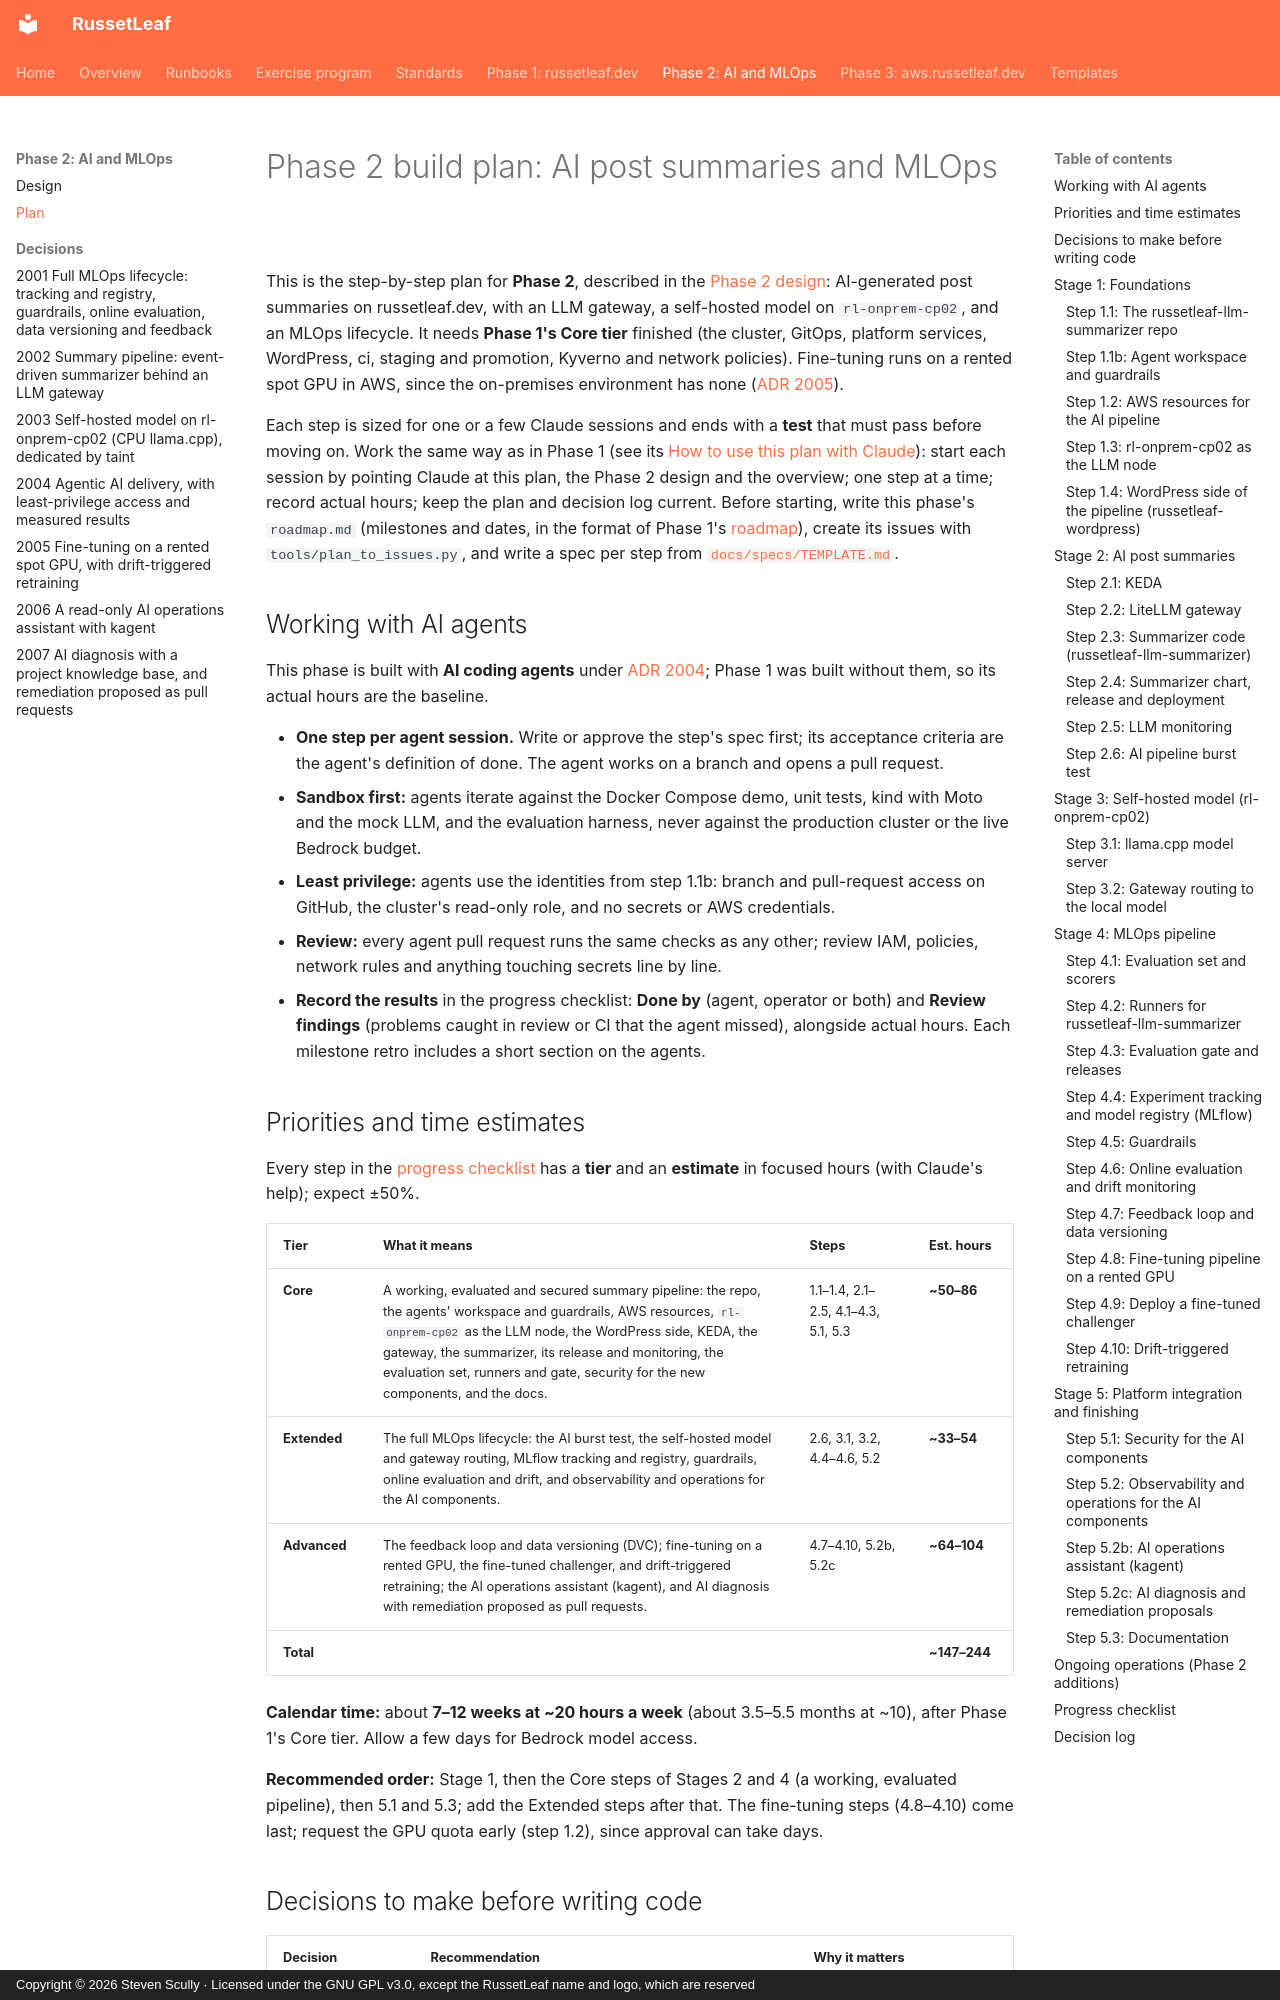

repository: russetleaf/russetleaf-docs · page: phase-2-ai-mlops/plan/index.html · generator: mkdocs · copyright: Copyright © 2026 Steven Scully · Licensed under the GNU GPL v3.0, except the RussetLeaf name and logo, which are reserved

# Phase 2 build plan: AI post summaries and MLOps

This is the step-by-step plan for **Phase 2**, described in the [Phase 2 design](design.md): AI-generated post summaries on russetleaf.dev, with an LLM gateway, a self-hosted model on `rl-onprem-cp02`, and an MLOps lifecycle. It needs **Phase 1's Core tier** finished (the cluster, GitOps, platform services, WordPress, ci, staging and promotion, Kyverno and network policies). Fine-tuning runs on a rented spot GPU in AWS, since the on-premises environment has none ([ADR 2005](adr/2005-fine-tuning-on-a-rented-gpu.md)).

Each step is sized for one or a few Claude sessions and ends with a **test** that must pass before moving on. Work the same way as in Phase 1 (see its [How to use this plan with Claude](../phase-1-russetleaf-dev/plan.md#how-to-use-this-plan-with-claude)): start each session by pointing Claude at this plan, the Phase 2 design and the overview; one step at a time; record actual hours; keep the plan and decision log current. Before starting, write this phase's `roadmap.md` (milestones and dates, in the format of Phase 1's [roadmap](../phase-1-russetleaf-dev/roadmap.md)), create its issues with `tools/plan_to_issues.py`, and write a spec per step from [`docs/specs/TEMPLATE.md`](../specs/TEMPLATE.md).

## Working with AI agents

This phase is built with **AI coding agents** under [ADR 2004](adr/2004-agentic-ai-delivery.md); Phase 1 was built without them, so its actual hours are the baseline.

- **One step per agent session.** Write or approve the step's spec first; its acceptance criteria are the agent's definition of done. The agent works on a branch and opens a pull request.
- **Sandbox first:** agents iterate against the Docker Compose demo, unit tests, kind with Moto and the mock LLM, and the evaluation harness, never against the production cluster or the live Bedrock budget.
- **Least privilege:** agents use the identities from step 1.1b: branch and pull-request access on GitHub, the cluster's read-only role, and no secrets or AWS credentials.
- **Review:** every agent pull request runs the same checks as any other; review IAM, policies, network rules and anything touching secrets line by line.
- **Record the results** in the progress checklist: **Done by** (agent, operator or both) and **Review findings** (problems caught in review or CI that the agent missed), alongside actual hours. Each milestone retro includes a short section on the agents.

## Priorities and time estimates

Every step in the [progress checklist](#progress-checklist) has a **tier** and an **estimate** in focused hours (with Claude's help); expect ±50%.

| Tier | What it means | Steps | Est. hours |
|---|---|---|---|
| **Core** | A working, evaluated and secured summary pipeline: the repo, the agents' workspace and guardrails, AWS resources, `rl-onprem-cp02` as the LLM node, the WordPress side, KEDA, the gateway, the summarizer, its release and monitoring, the evaluation set, runners and gate, security for the new components, and the docs. | 1.1–1.4, 2.1–2.5, 4.1–4.3, 5.1, 5.3 | **~50–86** |
| **Extended** | The full MLOps lifecycle: the AI burst test, the self-hosted model and gateway routing, MLflow tracking and registry, guardrails, online evaluation and drift, and observability and operations for the AI components. | 2.6, 3.1, 3.2, 4.4–4.6, 5.2 | **~33–54** |
| **Advanced** | The feedback loop and data versioning (DVC); fine-tuning on a rented GPU, the fine-tuned challenger, and drift-triggered retraining; the AI operations assistant (kagent), and AI diagnosis with remediation proposed as pull requests. | 4.7–4.10, 5.2b, 5.2c | **~64–104** |
| **Total** | | | **~147–244** |

**Calendar time:** about **7–12 weeks at ~20 hours a week** (about 3.5–5.5 months at ~10), after Phase 1's Core tier. Allow a few days for Bedrock model access.

**Recommended order:** Stage 1, then the Core steps of Stages 2 and 4 (a working, evaluated pipeline), then 5.1 and 5.3; add the Extended steps after that. The fine-tuning steps (4.8–4.10) come last; request the GPU quota early (step 1.2), since approval can take days.
